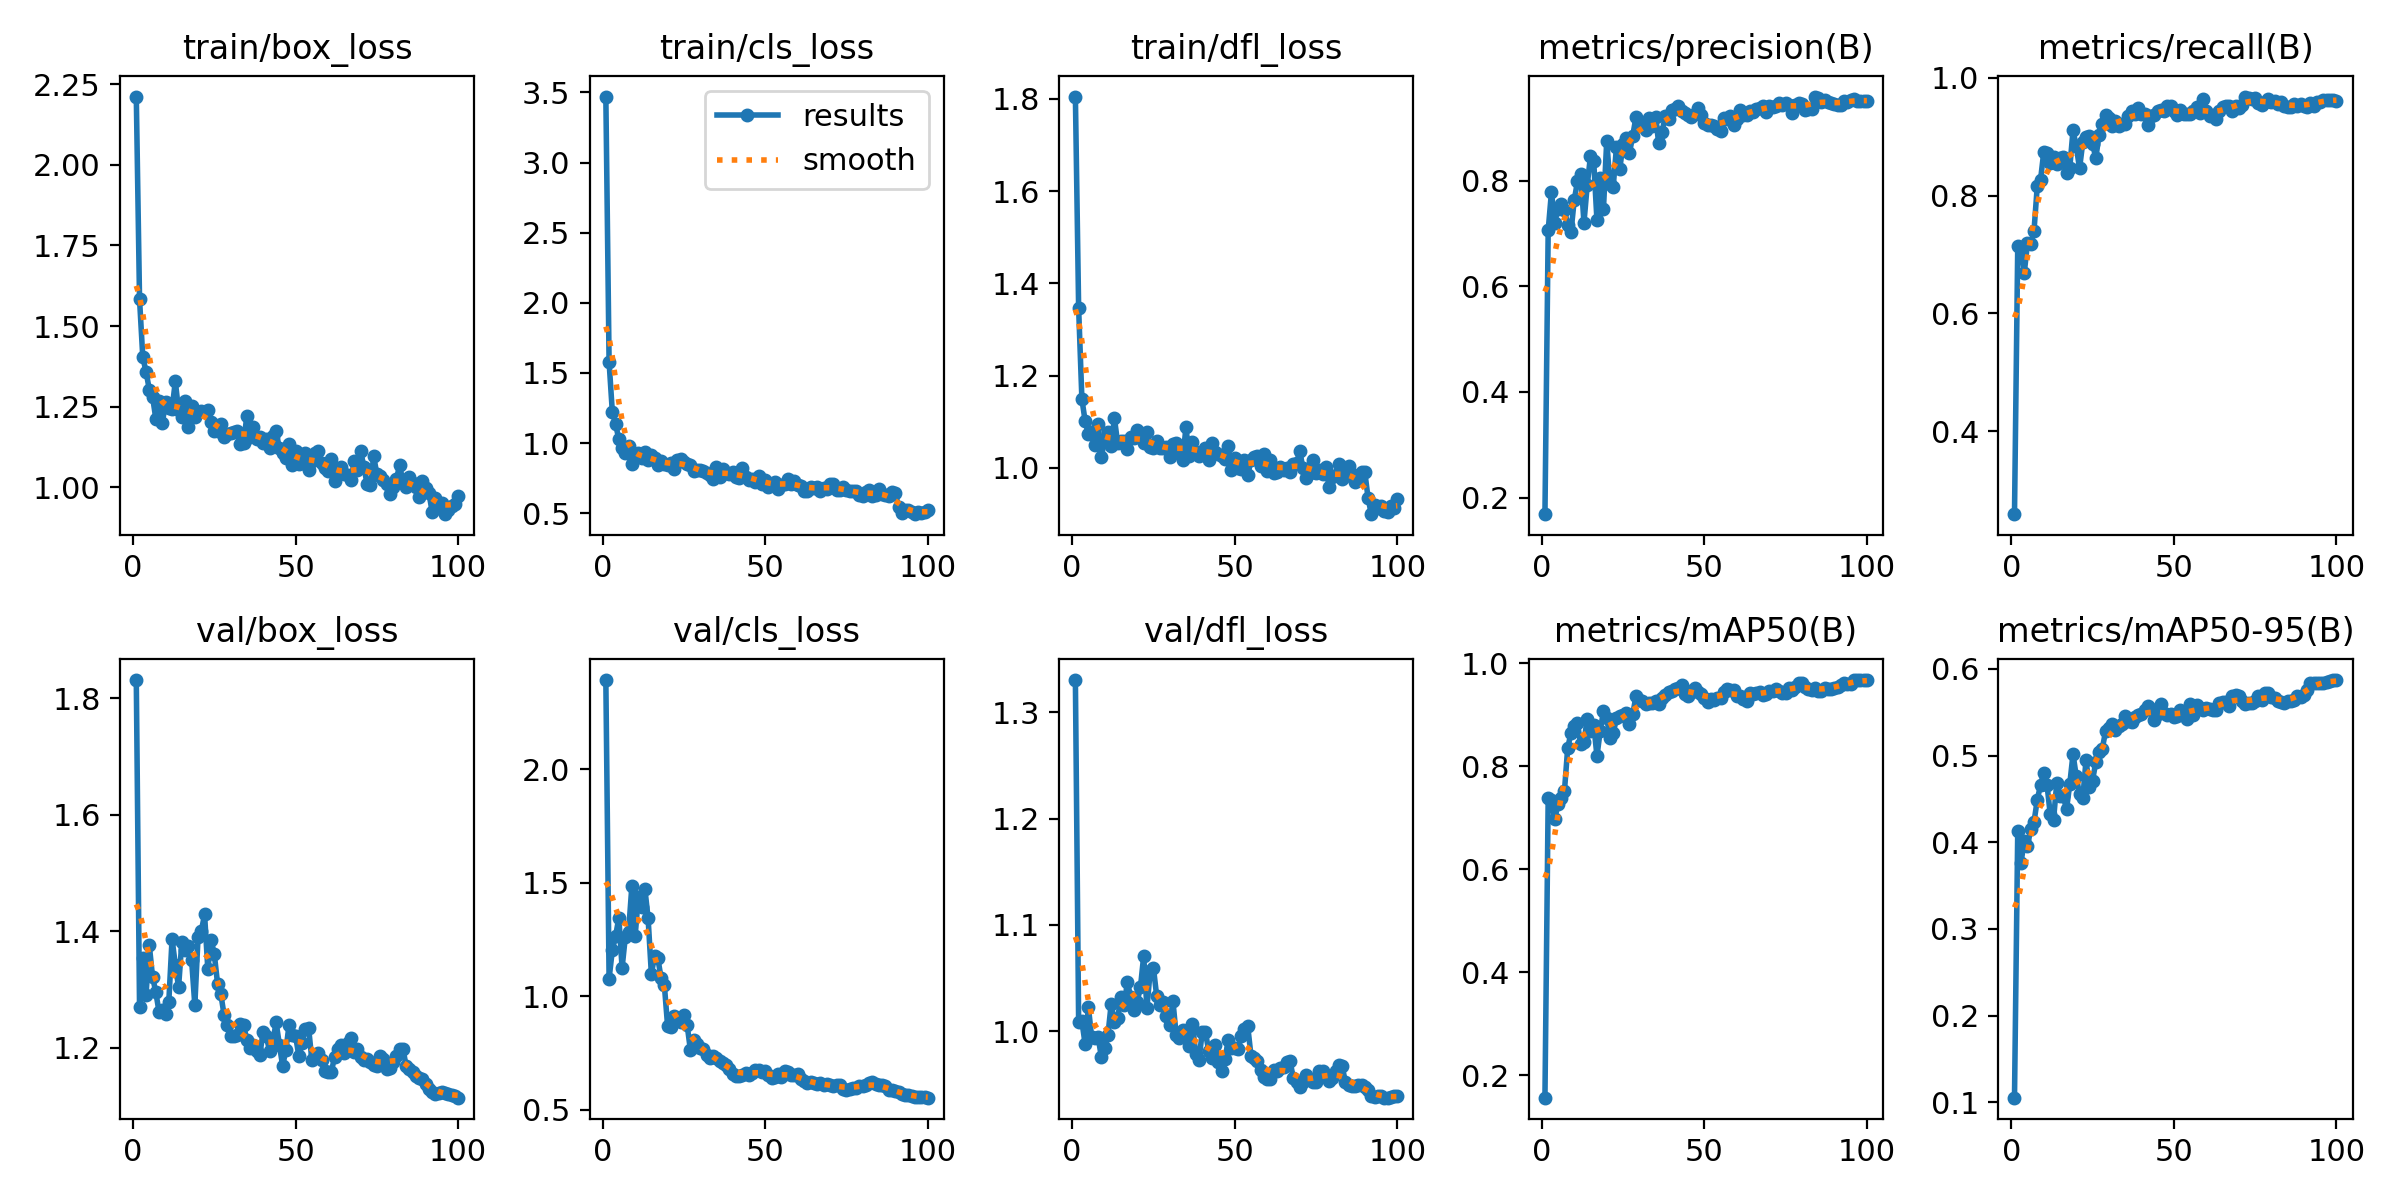

The file beside this chart, header and first rows:
epoch, time, train/box_loss, train/cls_loss, train/dfl_loss, metrics/precision(B), metrics/recall(B), metrics/mAP50(B), metrics/mAP50-95(B), val/box_loss, val/cls_loss, val/dfl_loss, lr/pg0, lr/pg1, lr/pg2
1, 97.45, 2.212, 3.471, 1.805, 0.1686, 0.2591, 0.1567, 0.1053, 1.831, 2.393, 1.331, 6.668e-05, 6.668e-05, 6.668e-05
2, 194.7, 1.583, 1.578, 1.346, 0.7059, 0.7141, 0.7394, 0.413, 1.27, 1.078, 1.008, 0.0001485, 0.0001485, 0.0001485
3, 290.9, 1.403, 1.22, 1.149, 0.7779, 0.7098, 0.7349, 0.376, 1.354, 1.204, 1.009, 0.0002288, 0.0002288, 0.0002288
4, 388.9, 1.359, 1.136, 1.102, 0.7205, 0.6686, 0.6975, 0.4019, 1.291, 1.266, 0.9877, 0.0003073, 0.0003073, 0.0003073
5, 485.4, 1.303, 1.026, 1.074, 0.7464, 0.7194, 0.7259, 0.3961, 1.376, 1.345, 1.022, 0.0003842, 0.0003842, 0.0003842
6, 575.8, 1.281, 0.9676, 1.078, 0.755, 0.7183, 0.7393, 0.4148, 1.322, 1.125, 0.9943, 0.0004595, 0.0004595, 0.0004595
7, 670.8, 1.213, 0.9289, 1.05, 0.745, 0.7402, 0.7521, 0.4233, 1.296, 1.263, 0.993, 0.0005331, 0.0005331, 0.0005331
8, 765, 1.268, 0.9789, 1.096, 0.716, 0.8158, 0.8359, 0.4488, 1.262, 1.285, 0.994, 0.0006051, 0.0006051, 0.0006051
9, 861.3, 1.199, 0.8539, 1.024, 0.7023, 0.8263, 0.8642, 0.4658, 1.265, 1.485, 0.9754, 0.0006754, 0.0006754, 0.0006754
10, 956.6, 1.264, 0.9067, 1.062, 0.7624, 0.8738, 0.8778, 0.4801, 1.258, 1.264, 0.9837, 0.0007441, 0.0007441, 0.0007441
11, 1051, 1.246, 0.9267, 1.077, 0.7983, 0.8727, 0.8836, 0.4664, 1.279, 1.436, 0.996, 0.0008111, 0.0008111, 0.0008111
12, 1145, 1.243, 0.8933, 1.047, 0.812, 0.8562, 0.8431, 0.4321, 1.387, 1.393, 1.025, 0.0008764, 0.0008764, 0.0008764
13, 1238, 1.329, 0.9386, 1.108, 0.7202, 0.8659, 0.8471, 0.4258, 1.343, 1.474, 1.009, 0.0009401, 0.0009401, 0.0009401
14, 1334, 1.239, 0.877, 1.053, 0.7909, 0.8532, 0.8924, 0.4686, 1.304, 1.343, 1.012, 0.001002, 0.001002, 0.001002
15, 1430, 1.217, 0.9185, 1.059, 0.8459, 0.8642, 0.8686, 0.4528, 1.382, 1.098, 1.032, 0.001063, 0.001063, 0.001063
16, 1523, 1.269, 0.8965, 1.059, 0.8361, 0.8649, 0.8808, 0.4536, 1.368, 1.177, 1.025, 0.001121, 0.001121, 0.001121
17, 1618, 1.188, 0.8404, 1.04, 0.7244, 0.8387, 0.8201, 0.438, 1.375, 1.168, 1.046, 0.001178, 0.001178, 0.001178
18, 1713, 1.251, 0.87, 1.067, 0.8042, 0.8473, 0.8688, 0.4672, 1.352, 1.078, 1.032, 0.001234, 0.001234, 0.001234
19, 1808, 1.219, 0.8492, 1.065, 0.7469, 0.9106, 0.9073, 0.5017, 1.274, 1.048, 1.019, 0.001288, 0.001288, 0.001288
20, 3535, 1.233, 0.8431, 1.081, 0.8747, 0.8837, 0.8941, 0.476, 1.391, 0.8676, 1.028, 0.00134, 0.00134, 0.00134
21, 3585, 1.236, 0.8571, 1.066, 0.7942, 0.846, 0.8558, 0.4552, 1.4, 0.8656, 1.041, 0.001337, 0.001337, 0.001337
22, 3643, 1.234, 0.8167, 1.055, 0.7885, 0.8903, 0.8652, 0.451, 1.429, 0.9129, 1.07, 0.00132, 0.00132, 0.00132
23, 3708, 1.24, 0.8817, 1.078, 0.8638, 0.8994, 0.893, 0.4947, 1.335, 0.904, 1.022, 0.001304, 0.001304, 0.001304
24, 3772, 1.202, 0.8894, 1.046, 0.821, 0.9005, 0.8974, 0.4643, 1.386, 0.8845, 1.056, 0.001287, 0.001287, 0.001287
25, 3837, 1.175, 0.8624, 1.044, 0.8689, 0.8883, 0.8991, 0.4711, 1.36, 0.9182, 1.06, 0.001271, 0.001271, 0.001271
26, 3902, 1.174, 0.852, 1.059, 0.8797, 0.8636, 0.9036, 0.4925, 1.31, 0.874, 1.033, 0.001254, 0.001254, 0.001254
27, 3965, 1.196, 0.8402, 1.044, 0.8525, 0.9029, 0.882, 0.5043, 1.292, 0.7632, 1.025, 0.001238, 0.001238, 0.001238
28, 4028, 1.157, 0.8021, 1.043, 0.8847, 0.9216, 0.9006, 0.5079, 1.256, 0.8091, 1.027, 0.001221, 0.001221, 0.001221
29, 4089, 1.166, 0.808, 1.046, 0.9202, 0.9366, 0.9368, 0.5279, 1.239, 0.7883, 1.015, 0.001205, 0.001205, 0.001205
30, 4153, 1.17, 0.8082, 1.023, 0.9054, 0.9324, 0.9291, 0.5314, 1.221, 0.7704, 1.005, 0.001188, 0.001188, 0.001188
31, 4217, 1.173, 0.7995, 1.051, 0.9027, 0.9176, 0.9266, 0.536, 1.22, 0.7656, 1.028, 0.001172, 0.001172, 0.001172
32, 4282, 1.176, 0.7867, 1.054, 0.8948, 0.9265, 0.9202, 0.529, 1.223, 0.7426, 0.9959, 0.001155, 0.001155, 0.001155
33, 4346, 1.133, 0.7754, 1.032, 0.9181, 0.9186, 0.922, 0.5341, 1.241, 0.7291, 0.9938, 0.001139, 0.001139, 0.001139
34, 4411, 1.138, 0.7442, 1.018, 0.9034, 0.9212, 0.9226, 0.5363, 1.239, 0.7353, 1.001, 0.001122, 0.001122, 0.001122
35, 4476, 1.222, 0.8296, 1.088, 0.9209, 0.9216, 0.927, 0.546, 1.213, 0.7285, 0.9994, 0.001106, 0.001106, 0.001106
36, 4540, 1.155, 0.7617, 1.025, 0.8703, 0.9355, 0.9215, 0.5396, 1.2, 0.7158, 0.9862, 0.001089, 0.001089, 0.001089
37, 4604, 1.186, 0.8161, 1.056, 0.8915, 0.9444, 0.9319, 0.5393, 1.206, 0.7076, 1.007, 0.001073, 0.001073, 0.001073
38, 4668, 1.151, 0.7841, 1.035, 0.9213, 0.9385, 0.9393, 0.5441, 1.195, 0.697, 0.9788, 0.001056, 0.001056, 0.001056
39, 4732, 1.158, 0.7802, 1.026, 0.9169, 0.9491, 0.9439, 0.5469, 1.189, 0.681, 0.9727, 0.00104, 0.00104, 0.00104
40, 4797, 1.138, 0.7951, 1.033, 0.933, 0.939, 0.9469, 0.5482, 1.228, 0.6587, 0.9986, 0.001023, 0.001023, 0.001023
41, 4861, 1.149, 0.7558, 1.044, 0.935, 0.9387, 0.9492, 0.5523, 1.22, 0.6477, 0.9989, 0.001007, 0.001007, 0.001007
42, 4925, 1.123, 0.752, 1.017, 0.9411, 0.9195, 0.9521, 0.5566, 1.194, 0.6476, 0.9811, 0.0009904, 0.0009904, 0.0009904
43, 4989, 1.159, 0.8205, 1.054, 0.9322, 0.9349, 0.9573, 0.554, 1.211, 0.6552, 0.9747, 0.0009739, 0.0009739, 0.0009739
44, 5053, 1.174, 0.7604, 1.034, 0.9275, 0.936, 0.9411, 0.5415, 1.244, 0.6621, 0.9869, 0.0009574, 0.0009574, 0.0009574
45, 5117, 1.121, 0.7372, 1.03, 0.9234, 0.9444, 0.9371, 0.5476, 1.205, 0.6548, 0.9704, 0.0009409, 0.0009409, 0.0009409
46, 5181, 1.107, 0.7457, 1.027, 0.9205, 0.9456, 0.9465, 0.5592, 1.169, 0.6636, 0.9626, 0.0009244, 0.0009244, 0.0009244
47, 5245, 1.09, 0.7258, 1.021, 0.9251, 0.9443, 0.9523, 0.5487, 1.196, 0.6746, 0.9733, 0.0009078, 0.0009078, 0.0009078
48, 5309, 1.136, 0.7688, 1.047, 0.9374, 0.9523, 0.9451, 0.5465, 1.24, 0.6737, 0.9912, 0.0008913, 0.0008913, 0.0008913
49, 5374, 1.071, 0.7097, 0.9963, 0.9249, 0.9513, 0.9395, 0.5478, 1.221, 0.6668, 0.9839, 0.0008748, 0.0008748, 0.0008748
50, 5437, 1.113, 0.7346, 1.022, 0.908, 0.9432, 0.9321, 0.5444, 1.22, 0.6694, 0.9842, 0.0008583, 0.0008583, 0.0008583
51, 5501, 1.072, 0.6855, 0.9995, 0.9044, 0.9365, 0.9248, 0.5462, 1.186, 0.6512, 0.9828, 0.0008418, 0.0008418, 0.0008418
52, 5565, 1.075, 0.701, 0.9977, 0.9044, 0.9459, 0.9302, 0.5522, 1.209, 0.6407, 0.9954, 0.0008253, 0.0008253, 0.0008253
53, 5629, 1.107, 0.7222, 1.017, 0.9029, 0.9383, 0.9287, 0.5485, 1.233, 0.6427, 1.002, 0.0008088, 0.0008088, 0.0008088
54, 5693, 1.054, 0.676, 0.9844, 0.8978, 0.9392, 0.933, 0.5418, 1.234, 0.656, 1.005, 0.0007923, 0.0007923, 0.0007923
55, 5757, 1.081, 0.7018, 1.016, 0.8932, 0.9384, 0.9332, 0.5591, 1.179, 0.6441, 0.9768, 0.0007758, 0.0007758, 0.0007758
56, 5820, 1.105, 0.7077, 1.023, 0.919, 0.9437, 0.944, 0.547, 1.188, 0.6698, 0.9747, 0.0007593, 0.0007593, 0.0007593
57, 5884, 1.112, 0.7409, 1.025, 0.9173, 0.9497, 0.95, 0.5587, 1.191, 0.6675, 0.9719, 0.0007428, 0.0007428, 0.0007428
58, 5948, 1.077, 0.7102, 1.004, 0.9222, 0.9408, 0.9477, 0.5554, 1.18, 0.654, 0.9635, 0.0007263, 0.0007263, 0.0007263
59, 6013, 1.06, 0.7327, 1.031, 0.9058, 0.9643, 0.9488, 0.5521, 1.16, 0.6531, 0.9569, 0.0007098, 0.0007098, 0.0007098
60, 6076, 1.052, 0.7032, 0.9939, 0.916, 0.944, 0.9356, 0.5554, 1.159, 0.6572, 0.9547, 0.0006933, 0.0006933, 0.0006933
... 40 more rows
